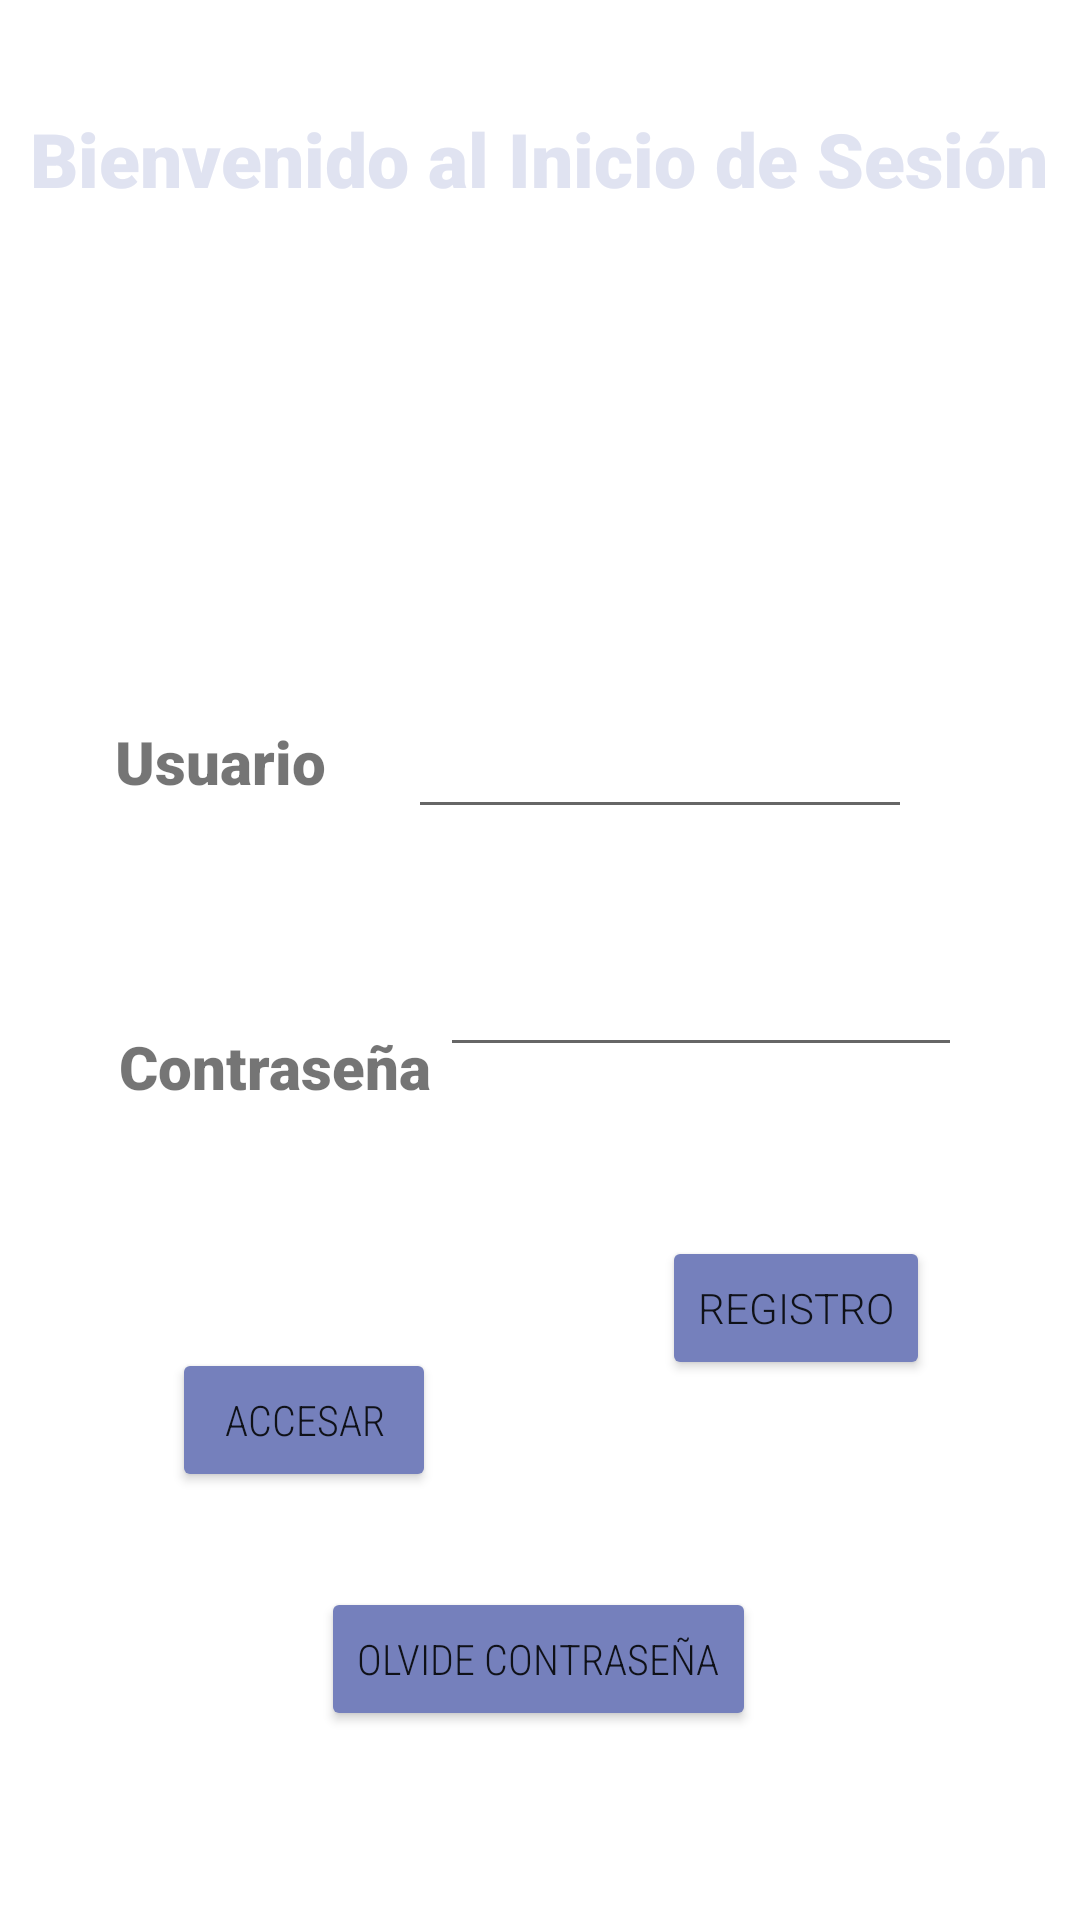

Here is an Android app screen rendered from its layout file. Give the layout XML and the strings, colors and styles it references.
<!-- AndroidManifest.xml: application theme Theme.AnaSplash -->
<!-- res/layout/activity_login.xml -->
<?xml version="1.0" encoding="utf-8"?>
<androidx.constraintlayout.widget.ConstraintLayout xmlns:android="http://schemas.android.com/apk/res/android"
    xmlns:app="http://schemas.android.com/apk/res-auto"
    xmlns:tools="http://schemas.android.com/tools"
    android:layout_width="match_parent"
    android:layout_height="match_parent"
    android:background="@drawable/fondos"
    android:foregroundTint="#C4DBDD"
    tools:context=".Login">

    <TextView
        android:id="@+id/textView"
        android:layout_width="wrap_content"
        android:layout_height="wrap_content"
        android:layout_marginStart="4dp"
        android:fontFamily="sans-serif-black"
        android:text="@string/usuario_label"
        android:textSize="20sp"
        app:layout_constraintBottom_toBottomOf="parent"
        app:layout_constraintEnd_toStartOf="@+id/userNameId"
        app:layout_constraintHorizontal_bias="0.559"
        app:layout_constraintStart_toStartOf="parent"
        app:layout_constraintTop_toTopOf="parent"
        app:layout_constraintVertical_bias="0.392" />

    <EditText
        android:id="@+id/userNameId"
        android:layout_width="168dp"
        android:layout_height="47dp"
        android:layout_marginEnd="56dp"
        android:ems="10"
        android:inputType="textPersonName"
        android:minHeight="48dp"
        app:layout_constraintBottom_toBottomOf="parent"
        app:layout_constraintEnd_toEndOf="parent"
        app:layout_constraintTop_toTopOf="parent"
        app:layout_constraintVertical_bias="0.387"
        tools:ignore="SpeakableTextPresentCheck,SpeakableTextPresentCheck,SpeakableTextPresentCheck" />

    <TextView
        android:id="@+id/textView2"
        android:layout_width="126dp"
        android:layout_height="33dp"
        android:layout_marginEnd="36dp"
        android:fontFamily="sans-serif-black"
        android:text="@string/contra_label"
        android:textSize="20sp"
        app:layout_constraintBottom_toBottomOf="parent"
        app:layout_constraintEnd_toEndOf="parent"
        app:layout_constraintHorizontal_bias="0.2"
        app:layout_constraintStart_toStartOf="parent"
        app:layout_constraintTop_toBottomOf="@+id/imageView2"
        app:layout_constraintVertical_bias="0.308" />

    <EditText
        android:id="@+id/passwordId"
        android:layout_width="174dp"
        android:layout_height="49dp"
        android:ems="10"
        android:inputType="textPassword"
        android:minHeight="48dp"
        app:layout_constraintBottom_toBottomOf="parent"
        app:layout_constraintEnd_toEndOf="parent"
        app:layout_constraintHorizontal_bias="0.789"
        app:layout_constraintStart_toStartOf="parent"
        app:layout_constraintTop_toTopOf="parent"
        app:layout_constraintVertical_bias="0.519"
        tools:ignore="SpeakableTextPresentCheck,SpeakableTextPresentCheck,SpeakableTextPresentCheck" />

    <Button
        android:id="@+id/btnAcceso"
        android:layout_width="wrap_content"
        android:layout_height="wrap_content"
        android:backgroundTint="#7580BC"
        android:fontFamily="sans-serif-condensed-light"
        android:text="@string/oklabel"
        app:layout_constraintBottom_toBottomOf="parent"
        app:layout_constraintEnd_toEndOf="parent"
        app:layout_constraintHorizontal_bias="0.211"
        app:layout_constraintStart_toStartOf="parent"
        app:layout_constraintTop_toTopOf="parent"
        app:layout_constraintVertical_bias="0.759" />

    <Button
        android:id="@+id/button3"
        android:layout_width="wrap_content"
        android:layout_height="wrap_content"
        android:backgroundTint="#7580BC"
        android:fontFamily="sans-serif-condensed-light"
        android:text="@string/olvidolabel"
        app:layout_constraintBottom_toBottomOf="parent"
        app:layout_constraintEnd_toEndOf="parent"
        app:layout_constraintHorizontal_bias="0.497"
        app:layout_constraintStart_toStartOf="parent"
        app:layout_constraintTop_toBottomOf="@+id/passwordId"
        app:layout_constraintVertical_bias="0.733" />

    <Button
        android:id="@+id/btnRegistro"
        android:layout_width="wrap_content"
        android:layout_height="wrap_content"
        android:layout_marginBottom="180dp"
        android:backgroundTint="#7580BC"
        android:fontFamily="sans-serif-light"
        android:text="@string/registrolabel"
        app:layout_constraintBottom_toBottomOf="parent"
        app:layout_constraintEnd_toEndOf="parent"
        app:layout_constraintHorizontal_bias="0.815"
        app:layout_constraintStart_toStartOf="parent" />

    <TextView
        android:id="@+id/textView3"
        android:layout_width="wrap_content"
        android:layout_height="wrap_content"
        android:layout_marginTop="36dp"
        android:fontFamily="sans-serif-black"
        android:foregroundTint="#FFF1F1"
        android:text="Bienvenido al Inicio de Sesión"
        android:textColor="#E0E3F1"
        android:textColorHighlight="#3F51B5"
        android:textSize="25sp"
        app:layout_constraintEnd_toEndOf="parent"
        app:layout_constraintHorizontal_bias="0.477"
        app:layout_constraintStart_toStartOf="parent"
        app:layout_constraintTop_toTopOf="parent" />

    <ImageView
        android:id="@+id/imageView2"
        android:layout_width="164dp"
        android:layout_height="124dp"
        android:layout_marginTop="100dp"
        app:layout_constraintEnd_toEndOf="parent"
        app:layout_constraintStart_toStartOf="parent"
        app:layout_constraintTop_toTopOf="parent"
        app:srcCompat="@drawable/login" />

</androidx.constraintlayout.widget.ConstraintLayout>
<!-- resources referenced by this layout -->
<resources>
  <string name="contra_label">Contraseña</string>
  <string name="oklabel">Accesar</string>
  <string name="olvidolabel">Olvide Contraseña</string>
  <string name="registrolabel">Registro</string>
  <string name="usuario_label">Usuario</string>
  <style name="Theme.AnaSplash" parent="Theme.MaterialComponents.DayNight.DarkActionBar">
          
          <item name="colorPrimary">@color/purple_500</item>
          <item name="colorPrimaryVariant">@color/purple_700</item>
          <item name="colorOnPrimary">@color/white</item>
          
          <item name="colorSecondary">@color/teal_200</item>
          <item name="colorSecondaryVariant">@color/teal_700</item>
          <item name="colorOnSecondary">@color/black</item>
          
          <item name="android:statusBarColor" tools:targetApi="l">?attr/colorPrimaryVariant</item>
          
      </style>
  <!-- not gathered from this repository: default colours our renderer supplied (Android Studio template values) -->
  <color name="purple_500">#FF6200EE</color>
  <color name="purple_700">#FF3700B3</color>
  <color name="teal_200">#FF03DAC5</color>
  <color name="teal_700">#FF018786</color>
  <color name="black">#FF000000</color>
  <color name="white">#FFFFFFFF</color>
</resources>
